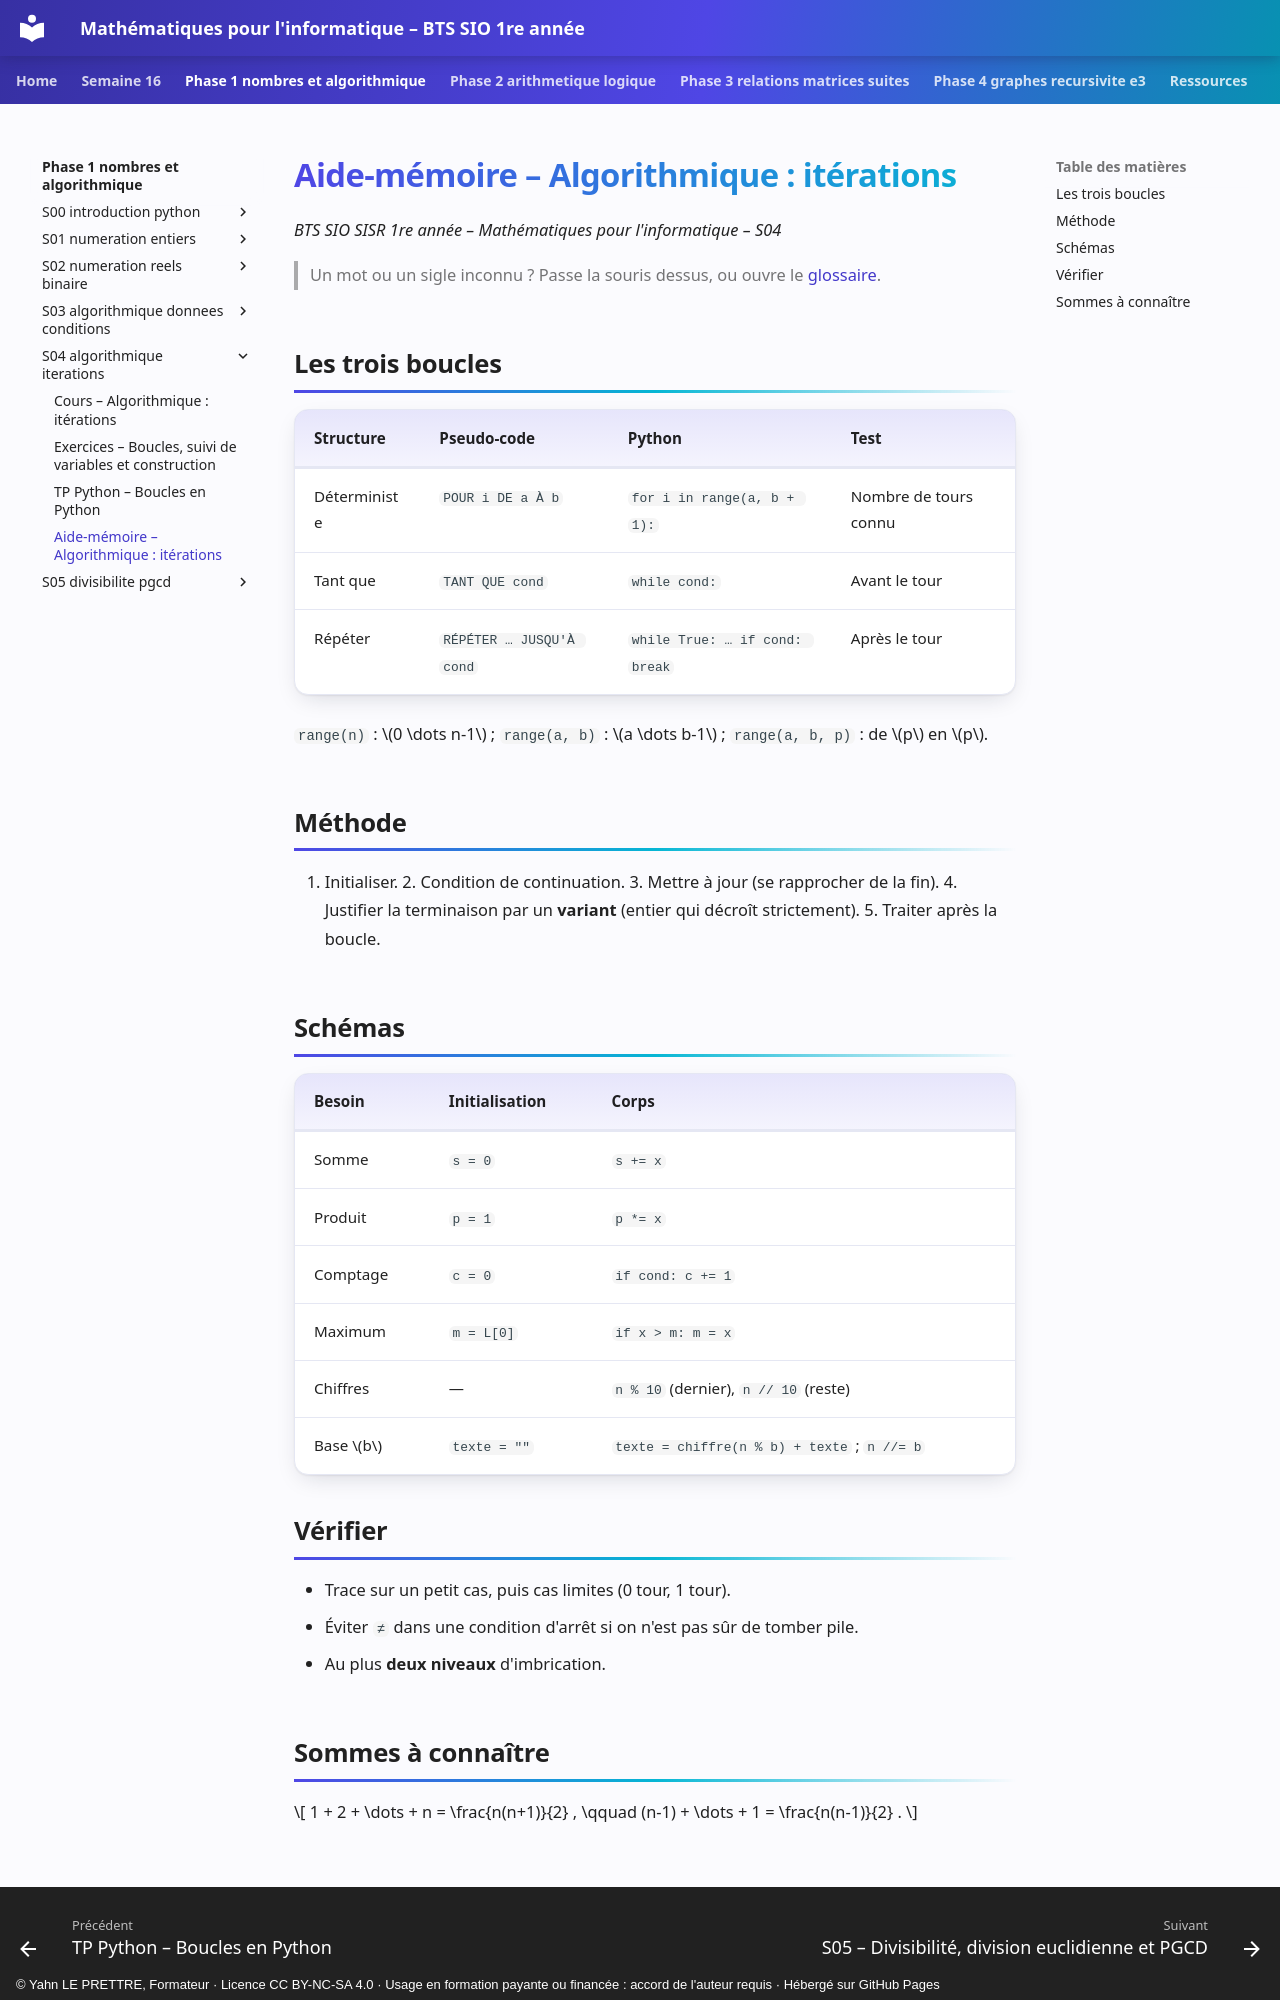

repository: YahnLP/bts1-sio-sisr-math_algo · page: phase-1-nombres-et-algorithmique/S04-algorithmique-iterations/04-aide-memoire/index.html · generator: mkdocs · copyright: © Yahn LE PRETTRE, Formateur · Licence CC BY-NC-SA 4.0 · Usage en formation payante ou financée : accord de l'auteur requis · Hébergé sur GitHub Pages

# Aide-mémoire – Algorithmique : itérations

*BTS SIO SISR 1re année – Mathématiques pour l'informatique – S04*

> Un mot ou un sigle inconnu ? Passe la souris dessus, ou ouvre le [glossaire](../../ressources/glossaire.md).

## Les trois boucles

| Structure | Pseudo-code | Python | Test |
|---|---|---|---|
| Déterministe | `POUR i DE a À b` | `for i in range(a, b + 1):` | Nombre de tours connu |
| Tant que | `TANT QUE cond` | `while cond:` | Avant le tour |
| Répéter | `RÉPÉTER … JUSQU'À cond` | `while True: … if cond: break` | Après le tour |

`range(n)` : \(0 \dots n-1\) ; `range(a, b)` : \(a \dots b-1\) ; `range(a, b, p)` : de \(p\) en \(p\).

## Méthode

1. Initialiser. 2. Condition de continuation. 3. Mettre à jour (se rapprocher de la fin). 4. Justifier la terminaison par un **variant** (entier qui décroît strictement). 5. Traiter après la boucle.

## Schémas

| Besoin | Initialisation | Corps |
|---|---|---|
| Somme | `s = 0` | `s += x` |
| Produit | `p = 1` | `p *= x` |
| Comptage | `c = 0` | `if cond: c += 1` |
| Maximum | `m = L[0]` | `if x > m: m = x` |
| Chiffres | — | `n % 10` (dernier), `n // 10` (reste) |
| Base \(b\) | `texte = ""` | `texte = chiffre(n % b) + texte` ; `n //= b` |

## Vérifier

- Trace sur un petit cas, puis cas limites (0 tour, 1 tour).
- Éviter `≠` dans une condition d'arrêt si on n'est pas sûr de tomber pile.
- Au plus **deux niveaux** d'imbrication.
